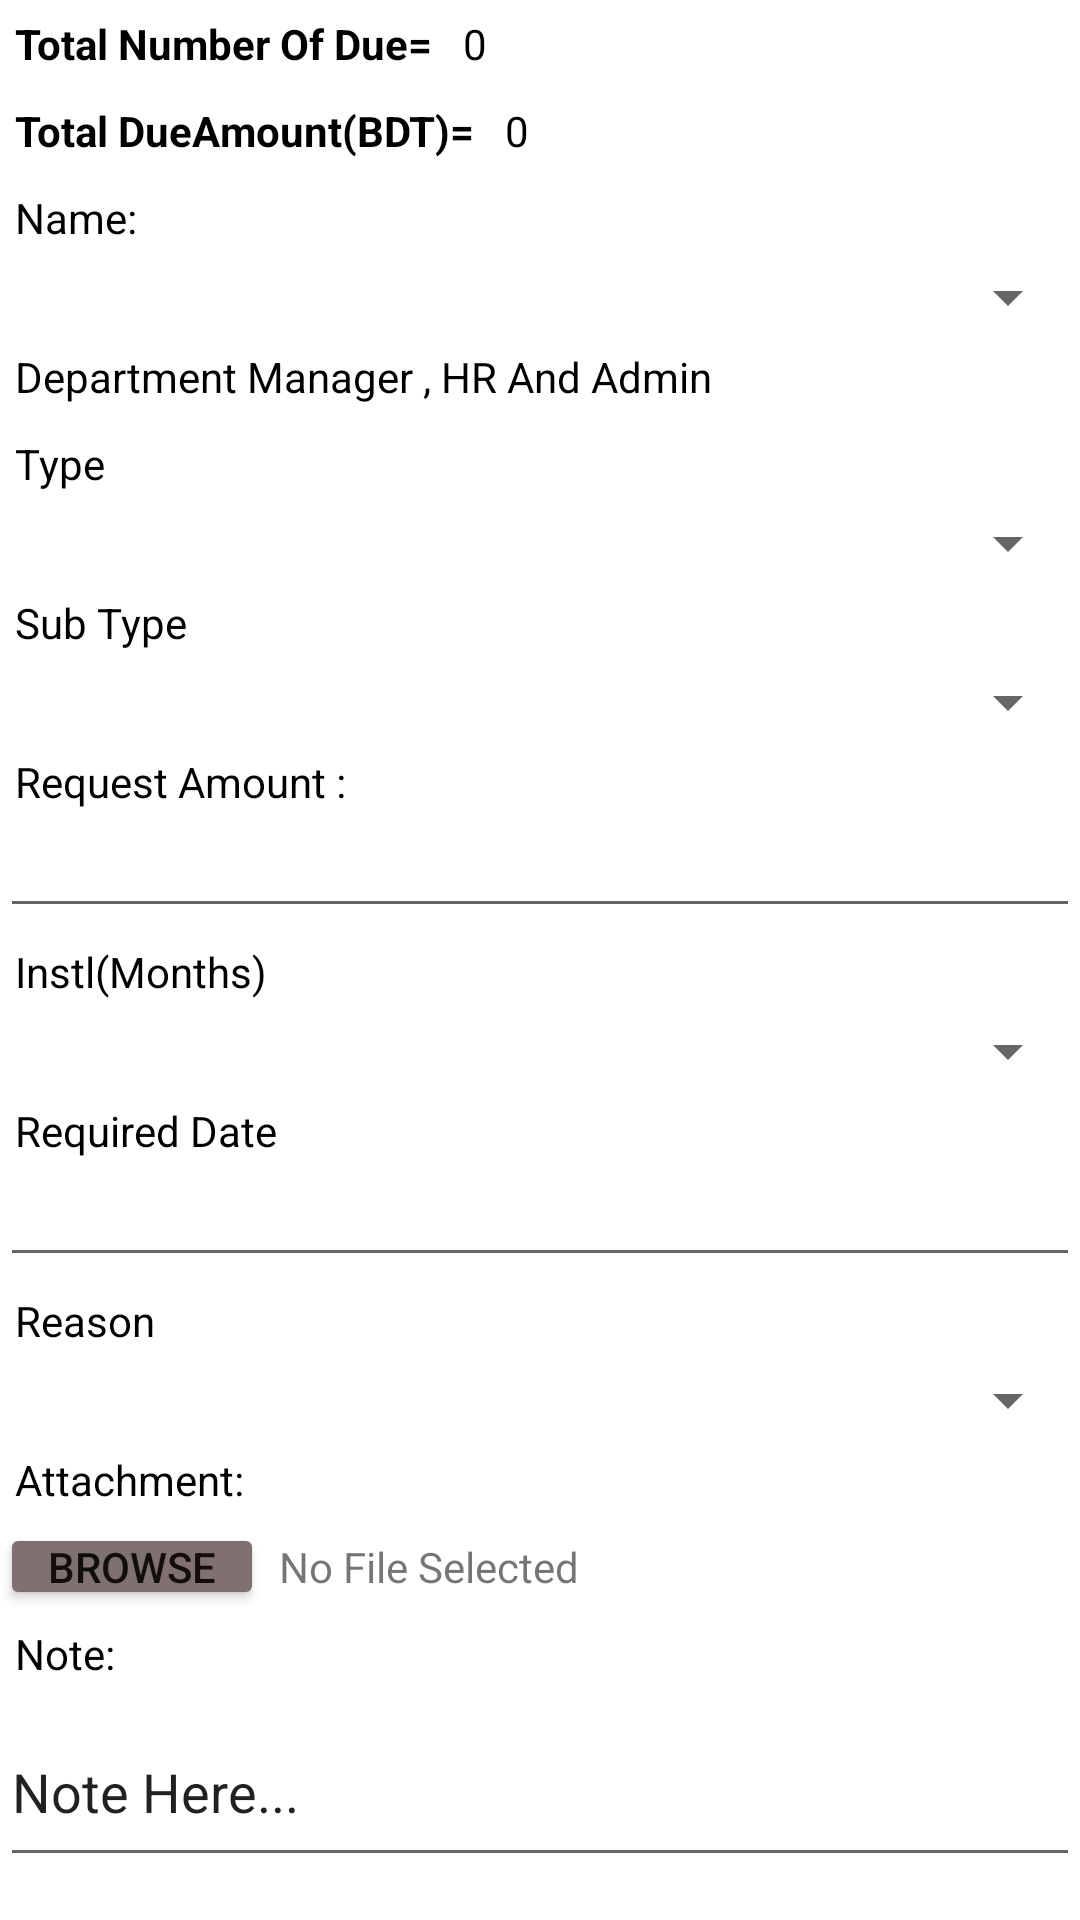

Reconstruct the res/layout file that produces this screen, plus the resources it refers to.
<!-- AndroidManifest.xml: application theme Theme.TechnoogyBusinessSolutionLtd -->
<!-- res/layout/activity_advance_salary.xml -->
<?xml version="1.0" encoding="utf-8"?>
<LinearLayout xmlns:android="http://schemas.android.com/apk/res/android"
    xmlns:app="http://schemas.android.com/apk/res-auto"
    xmlns:tools="http://schemas.android.com/tools"
    android:layout_width="match_parent"
    android:layout_height="match_parent"
    tools:context=".AdvanceSalary"
    android:orientation="vertical"
    android:layout_gravity="center">



<LinearLayout
    android:layout_width="wrap_content"
    android:layout_height="wrap_content"
    android:orientation="horizontal">
    <TextView
        android:id="@+id/textViewg"
        android:layout_width="wrap_content"
        android:layout_height="wrap_content"
        android:text="Total Number Of Due="
        android:textStyle="bold"
        android:padding="5dp"
        android:textColor="@color/black" />
    <TextView
        android:id="@+id/textViewh"
        android:layout_width="wrap_content"
        android:layout_height="wrap_content"
        android:text="0"
        android:padding="5dp"
        android:textColor="@color/black" />

</LinearLayout>
    <LinearLayout
        android:layout_width="wrap_content"
        android:layout_height="wrap_content"
        android:orientation="horizontal">
        <TextView
            android:id="@+id/textViewi"
            android:layout_width="wrap_content"
            android:layout_height="wrap_content"
            android:text="Total DueAmount(BDT)="
            android:textStyle="bold"
            android:padding="5dp"
            android:textColor="@color/black" />
        <TextView
            android:id="@+id/textViewk"
            android:layout_width="wrap_content"
            android:layout_height="wrap_content"
            android:text="0"
            android:padding="5dp"
            android:textColor="@color/black" />

    </LinearLayout>

    <TextView
        android:id="@+id/textView16"
        android:layout_width="wrap_content"
        android:layout_height="wrap_content"
        android:padding="5dp"
        android:text="Name:"
        android:textColor="@color/black" />

    <Spinner
        android:id="@+id/spinner4"
        android:padding="5dp"
        android:layout_width="match_parent"
        android:layout_height="wrap_content" />

    <TextView
        android:id="@+id/textView17"
        android:layout_width="match_parent"
        android:layout_height="wrap_content"
        android:padding="5dp"
        android:textColor="@color/black"
        android:text="Department Manager , HR And Admin" />

    <TextView
        android:id="@+id/textView18"
        android:layout_width="match_parent"
        android:layout_height="wrap_content"
        android:padding="5dp"
        android:textColor="@color/black"
        android:text="Type" />

    <Spinner
        android:id="@+id/spinner5"
        android:layout_width="match_parent"
        android:layout_height="wrap_content"
        android:padding="5dp"/>

    <TextView
        android:id="@+id/textView19"
        android:layout_width="match_parent"
        android:layout_height="wrap_content"
        android:textColor="@color/black"
        android:padding="5dp"
        android:text="Sub Type" />

    <Spinner
        android:id="@+id/spinner6"
        android:layout_width="match_parent"
        android:layout_height="wrap_content"
        android:padding="5dp"/>

    <TextView
        android:id="@+id/textView20"
        android:layout_width="match_parent"
        android:layout_height="wrap_content"
        android:textColor="@color/black"
        android:text="Request Amount :"
        android:padding="5dp"/>

    <EditText
        android:id="@+id/editTextNumber2"
        android:layout_width="match_parent"
        android:layout_height="wrap_content"
        android:padding="5dp"
        android:ems="10"
        android:inputType="number" />

    <TextView
        android:id="@+id/textView21"
        android:layout_width="match_parent"
        android:layout_height="wrap_content"
        android:textColor="@color/black"
        android:padding="5dp"
        android:text="Instl(Months)" />

    <Spinner
        android:id="@+id/spinner7"
        android:layout_width="match_parent"
        android:layout_height="wrap_content"
        android:padding="5dp"/>

    <TextView
        android:id="@+id/textView22"
        android:layout_width="match_parent"
        android:layout_height="wrap_content"
        android:textColor="@color/black"
        android:padding="5dp"
        android:text="Required Date" />

    <EditText
        android:id="@+id/editTextDate"
        android:layout_width="match_parent"
        android:layout_height="wrap_content"
        android:padding="5dp"
        android:ems="10"
        android:inputType="date" />

    <TextView
        android:id="@+id/textView23"
        android:layout_width="match_parent"
        android:layout_height="wrap_content"
        android:textColor="@color/black"
        android:padding="5dp"
        android:text="Reason" />

    <Spinner
        android:id="@+id/spinner8"
        android:layout_width="match_parent"
        android:layout_height="wrap_content"
        android:padding="5dp"/>

    <TextView
        android:id="@+id/textView27"
        android:layout_width="match_parent"
        android:layout_height="wrap_content"
        android:text="Attachment:"
        android:padding="5dp"
        android:textColor="@color/black"/>

    <LinearLayout
        android:layout_width="match_parent"
        android:layout_height="wrap_content"
        android:orientation="horizontal">

        <Button
            android:id="@+id/button4"
            android:layout_width="wrap_content"
            android:layout_height="wrap_content"
            android:minHeight="0dp"
            android:backgroundTint="#817070"
            android:padding="5dp"
            android:text="Browse" />

        <TextView
            android:id="@+id/textView37"
            android:layout_width="wrap_content"
            android:layout_height="wrap_content"
            android:padding="5dp"
            android:text="No File Selected" />
    </LinearLayout>

    <TextView
        android:id="@+id/textView38"
        android:layout_width="match_parent"
        android:layout_height="wrap_content"
        android:padding="5dp"
        android:textColor="@color/black"
        android:text="Note:" />

    <EditText
        android:id="@+id/editTextTextPersonName2"
        android:layout_width="match_parent"
        android:layout_height="60dp"
        android:ems="10"
        android:inputType="textPersonName"
        android:text="Note Here..." />

    <LinearLayout
        android:layout_width="wrap_content"
        android:layout_height="wrap_content"
        android:orientation="horizontal">

        <Button
            android:id="@+id/button6"
            android:layout_width="wrap_content"
            android:layout_height="wrap_content"
            android:layout_margin="10dp"
            android:layout_weight="1"
            android:backgroundTint="#505950"
            android:padding="5dp"
            android:text="Save" />

        <Button
            android:id="@+id/button7"
            android:layout_width="wrap_content"
            android:layout_height="wrap_content"
            android:layout_margin="10dp"
            android:layout_weight="1"
            android:backgroundTint="#33D339"
            android:padding="5dp"
            android:text="submit" />

        <Button
            android:id="@+id/button8"
            android:layout_width="wrap_content"
            android:layout_height="wrap_content"
            android:layout_margin="10dp"
            android:layout_weight="1"
            android:backgroundTint="#CC1B0E"
            android:padding="10dp"
            android:text="cancel" />

    </LinearLayout>
</LinearLayout>
<!-- resources referenced by this layout -->
<resources>
  <style name="Theme.TechnoogyBusinessSolutionLtd" parent="Theme.MaterialComponents.DayNight.DarkActionBar">
          
          <item name="colorPrimary">@color/purple_500</item>
          <item name="colorPrimaryVariant">@color/purple_700</item>
          <item name="colorOnPrimary">@color/white</item>
          
          <item name="colorSecondary">@color/teal_200</item>
          <item name="colorSecondaryVariant">@color/teal_700</item>
          <item name="colorOnSecondary">@color/black</item>
          
          <item name="android:statusBarColor" tools:targetApi="l">?attr/colorPrimaryVariant</item>
          
      </style>
  <!-- not gathered from this repository: default colours our renderer supplied (Android Studio template values) -->
  <color name="purple_500">#FF6200EE</color>
  <color name="purple_700">#FF3700B3</color>
  <color name="teal_200">#FF03DAC5</color>
  <color name="teal_700">#FF018786</color>
  <color name="black">#FF000000</color>
  <color name="white">#FFFFFFFF</color>
</resources>
